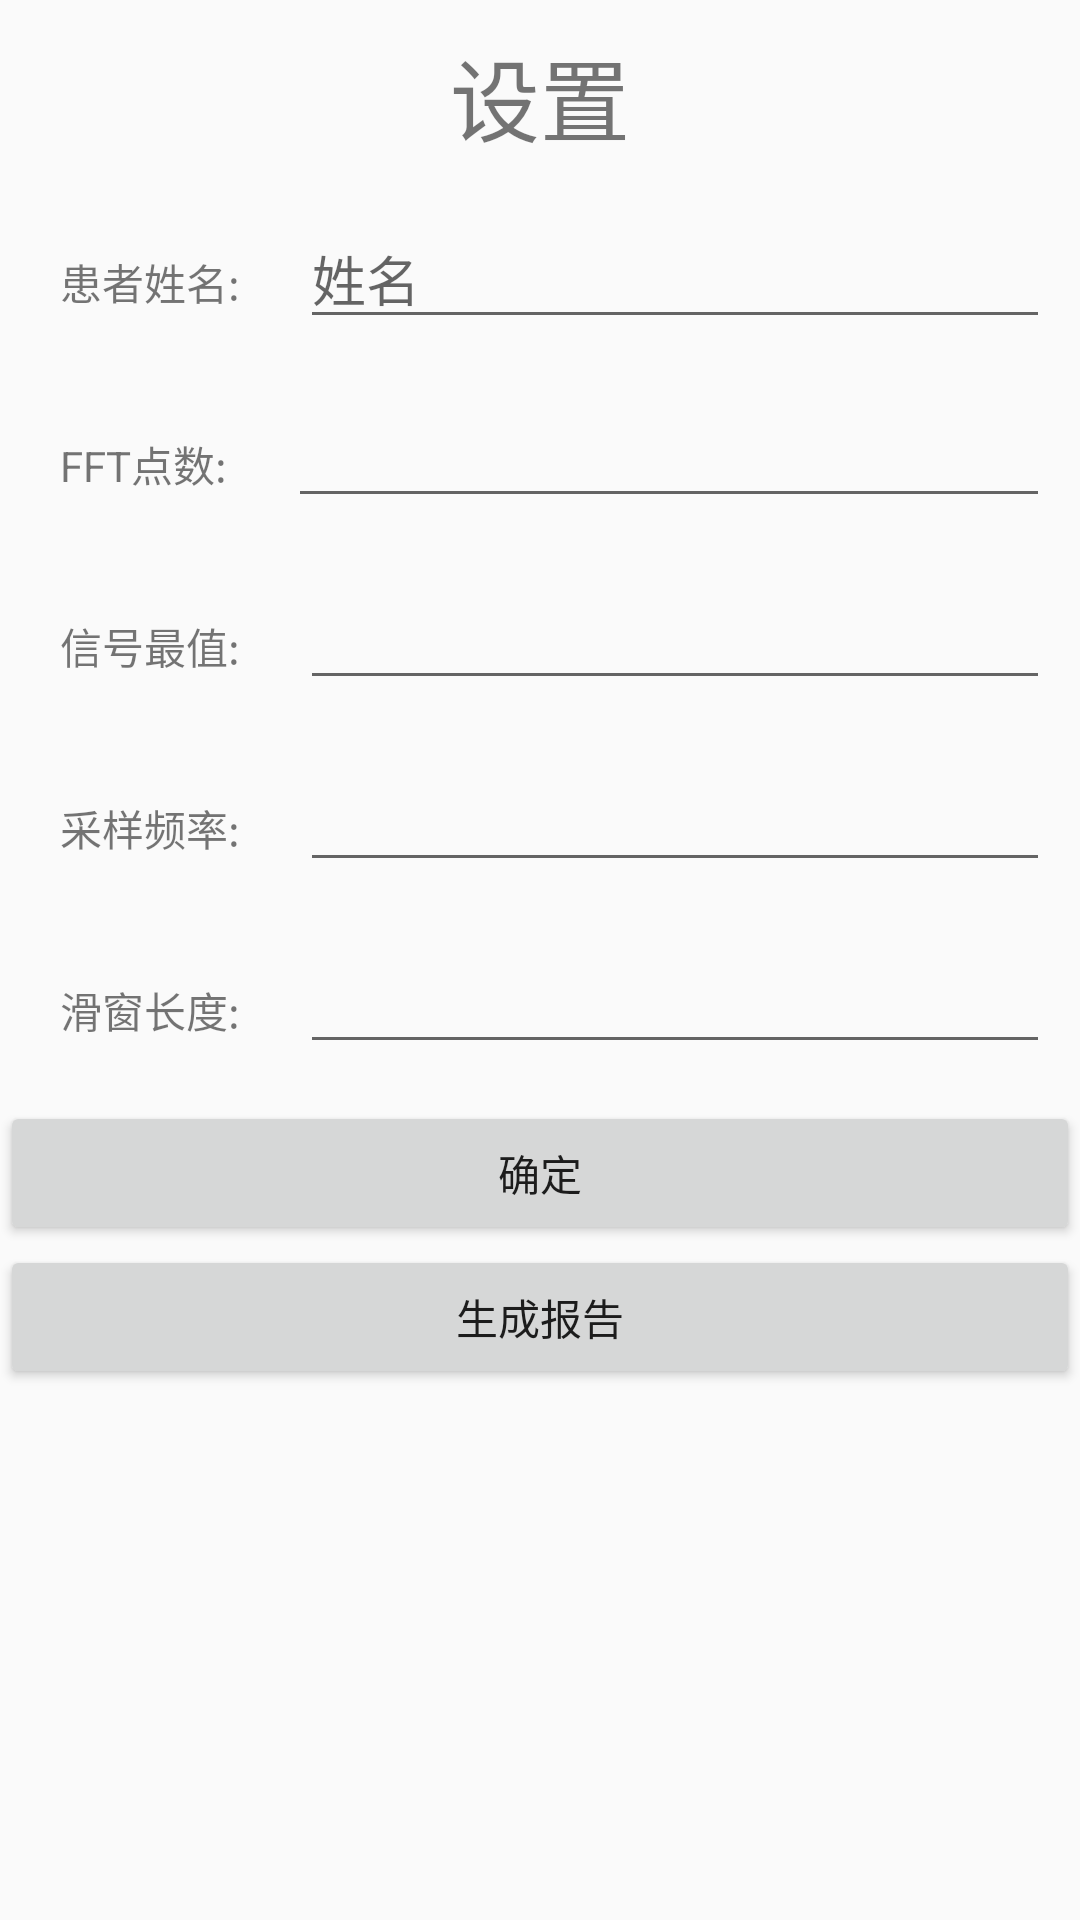

Android layout source for this screen:
<!-- AndroidManifest.xml: application theme Theme.AppCompat.Light.NoActionBar -->
<!-- res/layout/activity_config.xml -->
<?xml version="1.0" encoding="utf-8"?>
<LinearLayout
    android:layout_width="match_parent"
    android:layout_height="match_parent"
    android:orientation="vertical"
    xmlns:android="http://schemas.android.com/apk/res/android">
    <TextView
        android:layout_width="match_parent"
        android:layout_height="wrap_content"
        android:textSize="30sp"
        android:padding="10dp"
        android:text="设置"
        android:gravity="center"
        />
    <LinearLayout
        android:orientation="horizontal"
        android:layout_width="match_parent"
        android:layout_height="wrap_content">
        <TextView
            android:layout_width="wrap_content"
            android:layout_height="wrap_content"
            android:padding="20sp"
            android:text="患者姓名:"
            />
        <EditText
            android:layout_marginRight="10sp"
            android:id="@+id/et_username"
            android:hint="姓名"
            android:layout_width="match_parent"
            android:layout_height="wrap_content" />
    </LinearLayout>
    <LinearLayout
        android:orientation="horizontal"
        android:layout_width="match_parent"
        android:layout_height="wrap_content">
        <TextView
            android:layout_width="wrap_content"
            android:layout_height="wrap_content"
            android:padding="20sp"
            android:text="FFT点数:"
            />
        <EditText
            android:inputType="number"
            android:layout_marginRight="10sp"
            android:id="@+id/et_fftpoints"
            android:layout_width="match_parent"
            android:layout_height="wrap_content" />
    </LinearLayout>
    <LinearLayout
        android:orientation="horizontal"
        android:layout_width="match_parent"
        android:layout_height="wrap_content">
        <TextView
            android:layout_width="wrap_content"
            android:layout_height="wrap_content"
            android:padding="20sp"
            android:text="信号最值:"
            />
        <EditText
            android:inputType="number"
            android:layout_marginRight="10sp"
            android:id="@+id/et_maxvalue"
            android:layout_width="match_parent"
            android:layout_height="wrap_content" />
    </LinearLayout>
    <LinearLayout
        android:orientation="horizontal"
        android:layout_width="match_parent"
        android:layout_height="wrap_content">
        <TextView
            android:layout_width="wrap_content"
            android:layout_height="wrap_content"
            android:padding="20sp"
            android:text="采样频率:"
            />
        <EditText
            android:inputType="number"
            android:layout_marginRight="10sp"
            android:id="@+id/et_fs"
            android:layout_width="match_parent"
            android:layout_height="wrap_content" />
    </LinearLayout>
    <LinearLayout
        android:orientation="horizontal"
        android:layout_width="match_parent"
        android:layout_height="wrap_content">
        <TextView
            android:layout_width="wrap_content"
            android:layout_height="wrap_content"
            android:padding="20sp"
            android:text="滑窗长度:"
            />
        <EditText
            android:inputType="number"
            android:layout_marginRight="10sp"
            android:id="@+id/et_window_len"
            android:layout_width="match_parent"
            android:layout_height="wrap_content" />
    </LinearLayout>
    <Button
        android:id="@+id/bt_config_sure"
        android:layout_width="match_parent"
        android:layout_height="wrap_content"
        android:text="确定"
        android:gravity="center"
        />
    <Button
        android:id="@+id/bt_report"
        android:layout_width="match_parent"
        android:layout_height="wrap_content"
        android:text="生成报告"
        android:gravity="center"
        />
</LinearLayout>
<!-- resources referenced by this layout -->
<resources>

</resources>
